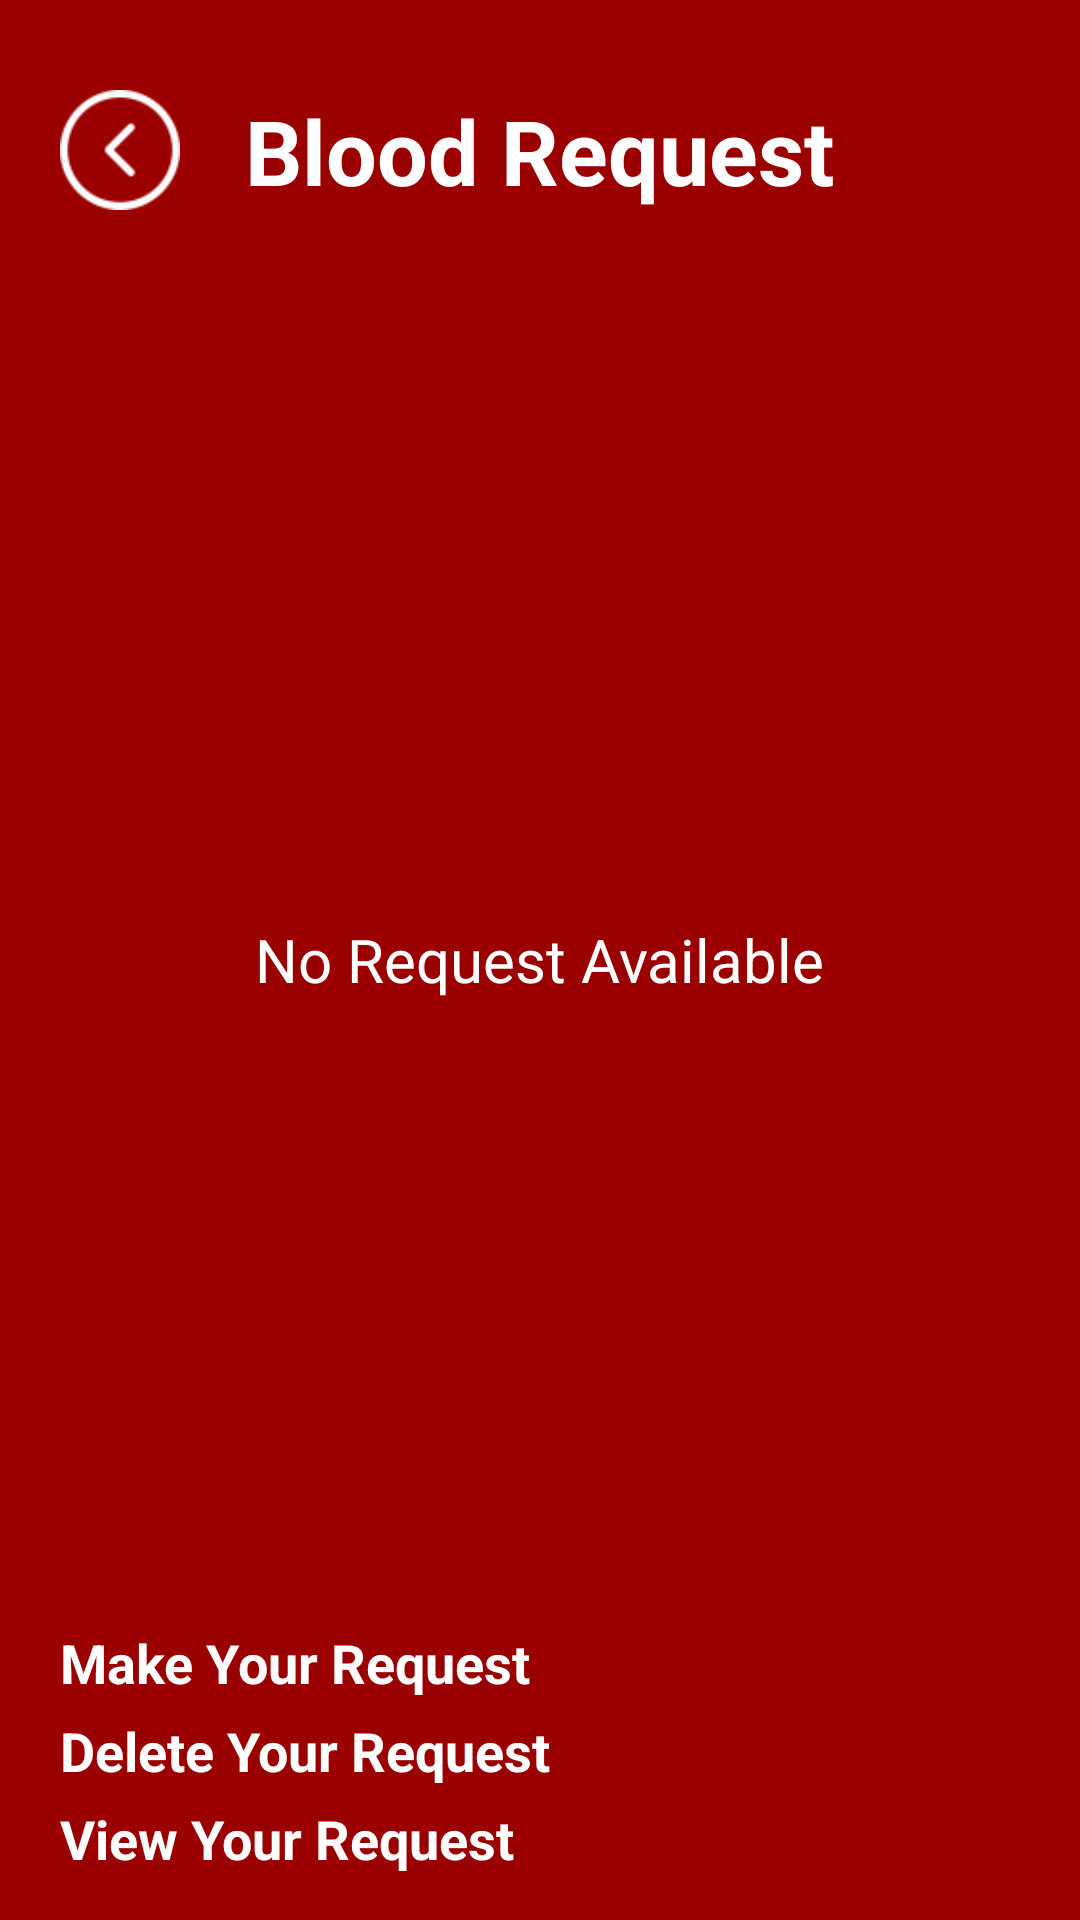

Reconstruct the res/layout file that produces this screen, plus the resources it refers to.
<!-- AndroidManifest.xml: application theme AppTheme -->
<!-- res/layout/activity_all_request.xml -->
<?xml version="1.0" encoding="utf-8"?>
<RelativeLayout xmlns:android="http://schemas.android.com/apk/res/android"
    xmlns:app="http://schemas.android.com/apk/res-auto"
    xmlns:tools="http://schemas.android.com/tools"
    android:layout_width="match_parent"
    android:layout_height="match_parent"
    tools:context=".AllRequestActivity"

    style="@style/allcolor">


    <ImageView
        android:id="@+id/back"
        android:layout_width="40dp"
        android:layout_height="40dp"
        android:src="@drawable/back"
        android:layout_marginTop="30dp"
        android:layout_marginLeft="20dp"/>


    <TextView
        android:id="@+id/text"
        android:layout_width="wrap_content"
        android:layout_height="wrap_content"
        android:text="Blood Request"
        android:textColor="#fff"
        android:textStyle="bold"
        android:layout_centerHorizontal="true"
        android:layout_margin="30dp"
        android:textSize="30sp"
        />

    <LinearLayout
        android:layout_below="@id/text"
        android:layout_width="match_parent"
        android:layout_height="match_parent"
        android:orientation="vertical"
        android:paddingRight="20dp"
        android:paddingLeft="20dp"
        android:weightSum="5">


        
            
            
            


            
                
                
                
                
                


            
                
                
                
                

        


        <LinearLayout
            android:layout_width="wrap_content"
            android:layout_height="0dp"
            android:layout_weight="4"
            >

            <android.support.v7.widget.RecyclerView
                android:layout_marginTop="20dp"
                android:id="@+id/recyclerView"
                android:layout_width="match_parent"
                android:layout_height="match_parent"
                android:backgroundTint="#fff"/>
        </LinearLayout>


        <LinearLayout
            android:layout_width="wrap_content"
            android:layout_weight="1"
            android:layout_height="0dp"
            android:orientation="vertical">
            <TextView
                android:id="@+id/makeRequest"
                android:layout_marginTop="10dp"
                android:layout_width="wrap_content"
                android:textSize="18sp"
                android:text="Make Your Request"
                android:textColor="#fff"
                android:textStyle="bold"
                android:layout_height="wrap_content" />

            <TextView
                android:id="@+id/DeleteRequest"
                android:layout_marginTop="5dp"
                android:layout_width="wrap_content"
                android:layout_height="wrap_content"
                android:textSize="18sp"
                android:text="Delete Your Request"
                android:textColor="#fff"
                android:textStyle="bold"/>

            <TextView
                android:id="@+id/ViewYourRequest"
                android:layout_marginTop="5dp"
                android:layout_width="wrap_content"
                android:layout_height="wrap_content"
                android:textSize="18sp"
                android:text="View Your Request"
                android:textColor="#fff"
                android:textStyle="bold"/>

        </LinearLayout>


    </LinearLayout>

    <TextView
        android:id="@+id/no_donor_text"
        android:layout_width="wrap_content"
        android:layout_height="wrap_content"
        android:layout_centerInParent="true"
        android:text="No Request Available"
        android:textColor="#fff"
        android:textSize="20sp"
        />

    <ProgressBar
        android:id="@+id/progressBar"
        style="?android:attr/progressBarStyle"
        android:layout_width="match_parent"
        android:layout_height="wrap_content"
        android:layout_centerInParent="true"
        />



</RelativeLayout>
<!-- resources referenced by this layout -->
<resources>
  <!-- drawable back: png bitmap (drawable, 2104 bytes) -->
  <style name="allcolor">
          <item name="android:background">#9b0000</item>
          
      </style>
  <style name="AppTheme" parent="Theme.AppCompat.Light.DarkActionBar">
          
          <item name="colorPrimary">#d50000</item>
          <item name="colorPrimaryDark">#ab000d</item>
          
  
          <item name="colorAccent">#B13827</item>
          <item name="windowNoTitle">true</item>
          <item name="windowActionBar">false</item>
  
          <item name="android:windowContentOverlay">@null</item>
  
      </style>
</resources>
